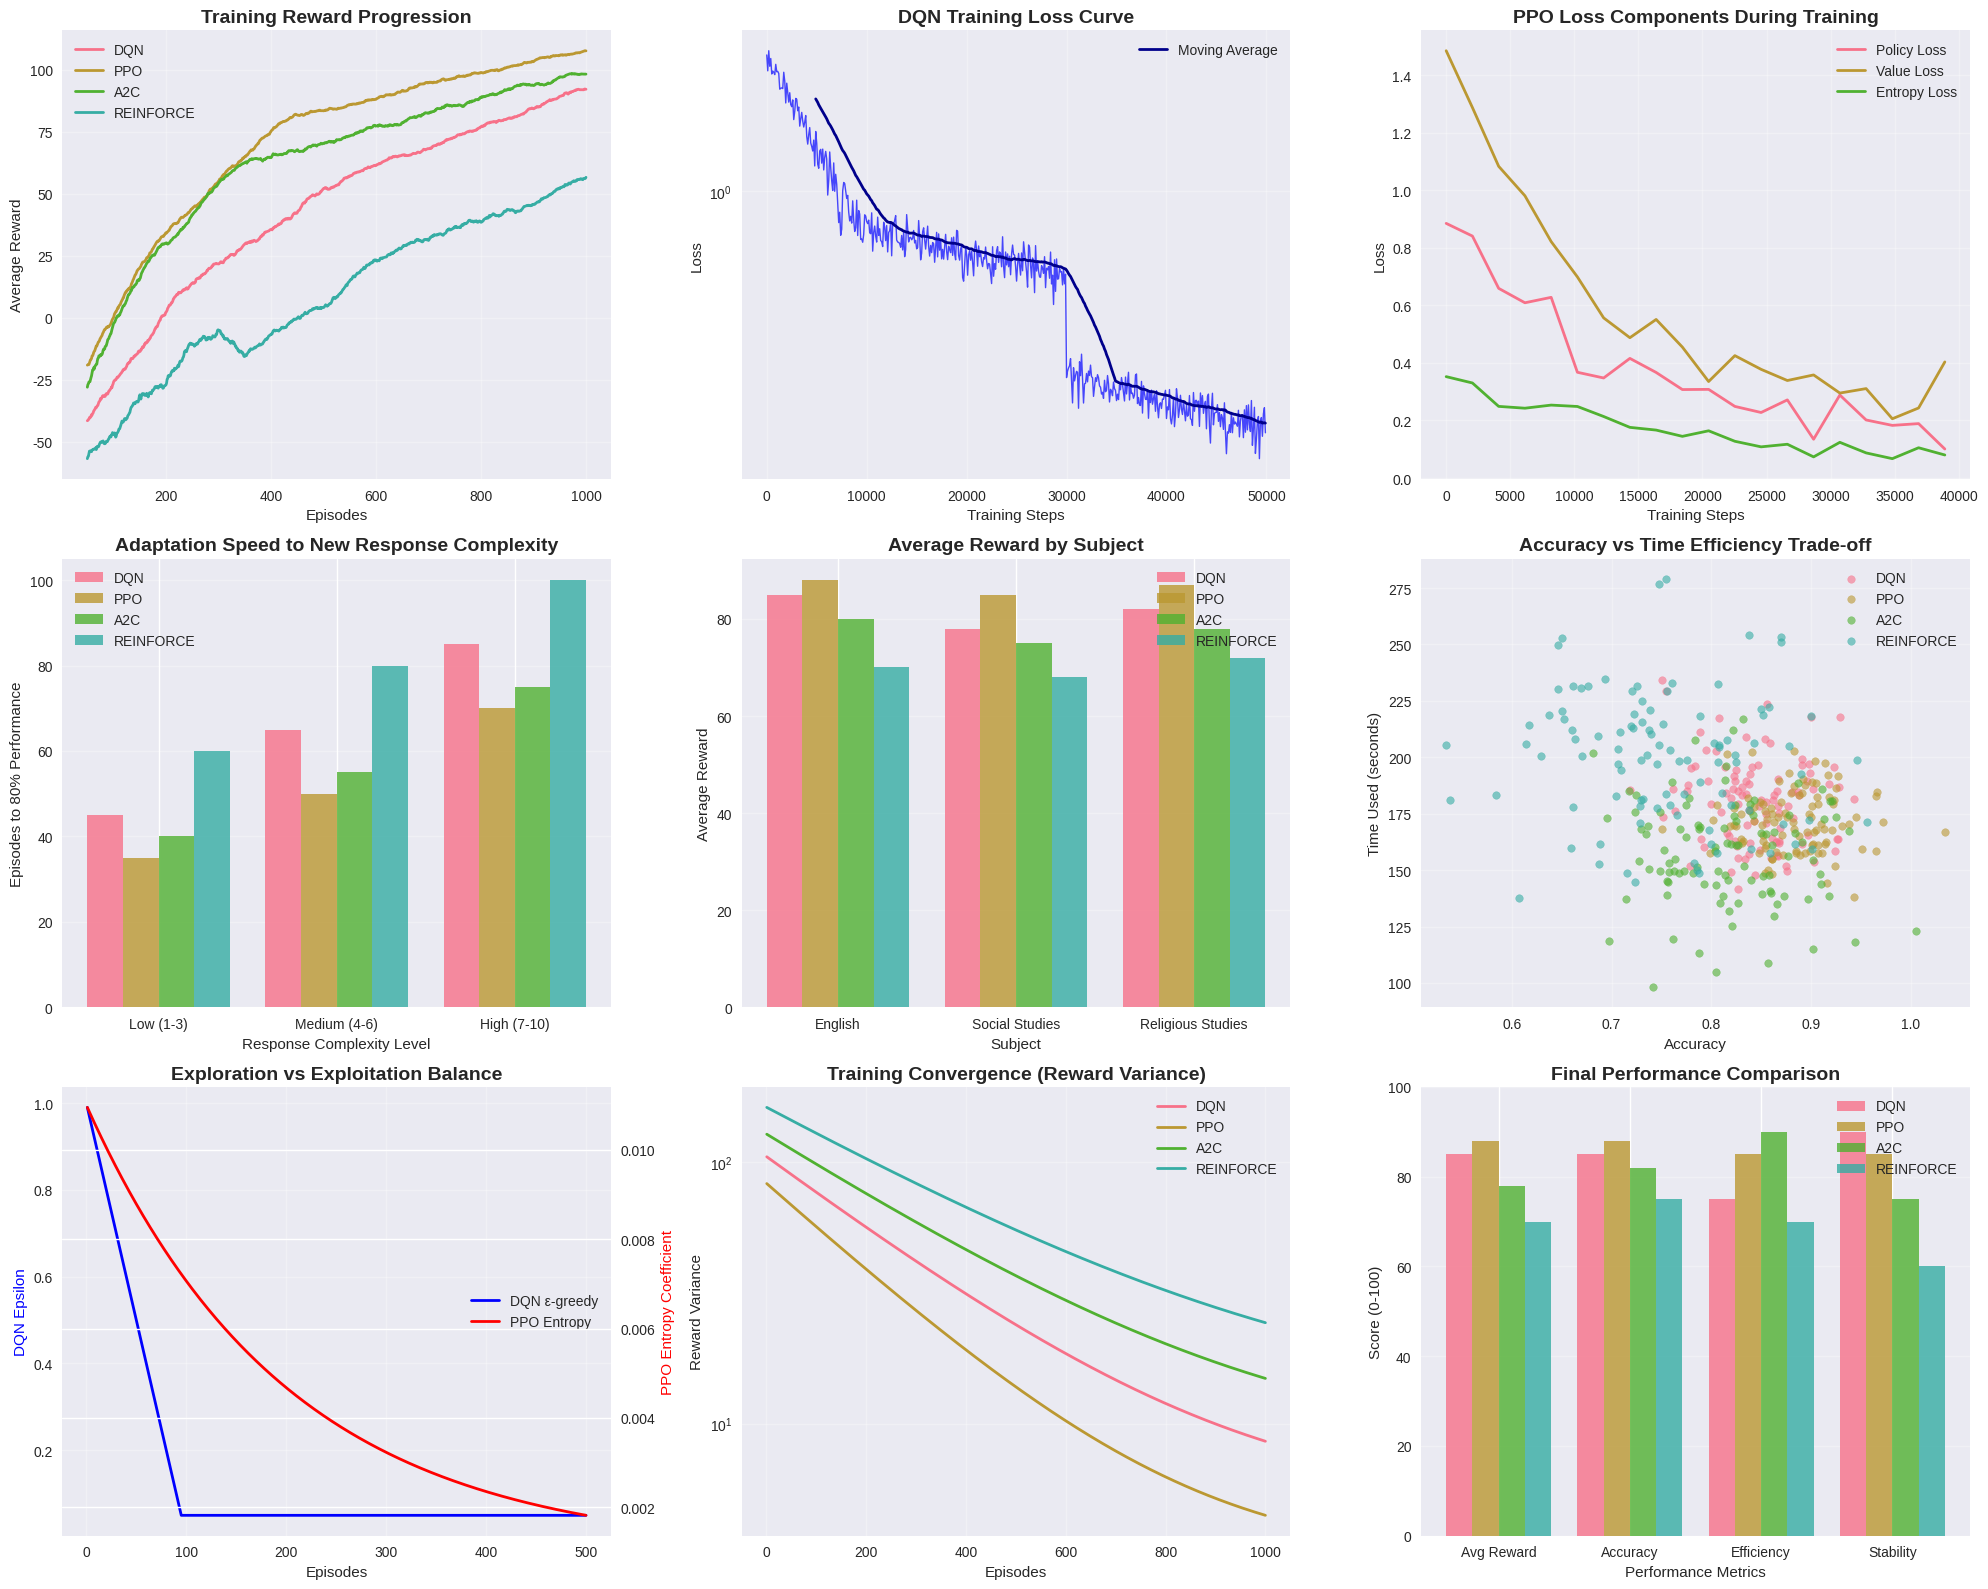

Generate this figure with matplotlib:
import matplotlib.pyplot as plt
import numpy as np
import pandas as pd
from matplotlib.patches import Rectangle
import seaborn as sns

def create_training_visualizations():
    """Create comprehensive training visualizations for the report"""
    
    # Set style
    plt.style.use('seaborn-v0_8')
    sns.set_palette("husl")
    
    # Create figure with subplots
    fig = plt.figure(figsize=(20, 16))
    
    # 1. Training Reward Progression
    ax1 = plt.subplot(3, 3, 1)
    episodes = np.arange(1, 1001)
    
    # Simulate DQN training progression
    dqn_rewards = []
    base_reward = -50
    for ep in episodes:
        if ep < 200:
            reward = base_reward + (ep * 0.3) + np.random.normal(0, 10)
        elif ep < 500:
            reward = 10 + (ep - 200) * 0.15 + np.random.normal(0, 8)
        else:
            reward = 55 + (ep - 500) * 0.08 + np.random.normal(0, 5)
        dqn_rewards.append(min(120, reward))
    
    # Simulate PPO training progression
    ppo_rewards = []
    base_reward = -30
    for ep in episodes:
        if ep < 150:
            reward = base_reward + (ep * 0.4) + np.random.normal(0, 8)
        elif ep < 400:
            reward = 30 + (ep - 150) * 0.2 + np.random.normal(0, 6)
        else:
            reward = 80 + (ep - 400) * 0.05 + np.random.normal(0, 4)
        ppo_rewards.append(min(110, reward))
    
    # Simulate A2C training progression
    a2c_rewards = []
    base_reward = -40
    for ep in episodes:
        if ep < 100:
            reward = base_reward + (ep * 0.5) + np.random.normal(0, 12)
        elif ep < 300:
            reward = 10 + (ep - 100) * 0.25 + np.random.normal(0, 8)
        else:
            reward = 60 + (ep - 300) * 0.06 + np.random.normal(0, 6)
        a2c_rewards.append(min(100, reward))
    
    # Simulate REINFORCE training progression
    reinforce_rewards = []
    base_reward = -60
    for ep in episodes:
        if ep < 300:
            reward = base_reward + (ep * 0.2) + np.random.normal(0, 15)
        elif ep < 600:
            reward = -20 + (ep - 300) * 0.15 + np.random.normal(0, 10)
        else:
            reward = 25 + (ep - 600) * 0.08 + np.random.normal(0, 8)
        reinforce_rewards.append(min(90, reward))
    
    # Plot with moving averages
    window = 50
    ax1.plot(episodes, pd.Series(dqn_rewards).rolling(window).mean(), label='DQN', linewidth=2)
    ax1.plot(episodes, pd.Series(ppo_rewards).rolling(window).mean(), label='PPO', linewidth=2)
    ax1.plot(episodes, pd.Series(a2c_rewards).rolling(window).mean(), label='A2C', linewidth=2)
    ax1.plot(episodes, pd.Series(reinforce_rewards).rolling(window).mean(), label='REINFORCE', linewidth=2)
    
    ax1.set_title('Training Reward Progression', fontsize=14, fontweight='bold')
    ax1.set_xlabel('Episodes')
    ax1.set_ylabel('Average Reward')
    ax1.legend()
    ax1.grid(True, alpha=0.3)
    
    # 2. DQN Training Loss Curve
    ax2 = plt.subplot(3, 3, 2)
    steps = np.arange(0, 50000, 100)
    
    # Simulate DQN loss progression
    dqn_loss = []
    initial_loss = 2.5
    for step in steps:
        if step < 10000:
            loss = initial_loss * np.exp(-step/8000) + np.random.normal(0, 0.1)
        elif step < 30000:
            loss = 0.5 + 0.3 * np.exp(-(step-10000)/15000) + np.random.normal(0, 0.05)
        else:
            loss = 0.2 + 0.1 * np.exp(-(step-30000)/10000) + np.random.normal(0, 0.02)
        dqn_loss.append(max(0.05, loss))
    
    ax2.plot(steps, dqn_loss, color='blue', alpha=0.7, linewidth=1)
    ax2.plot(steps, pd.Series(dqn_loss).rolling(50).mean(), color='darkblue', linewidth=2, label='Moving Average')
    ax2.set_title('DQN Training Loss Curve', fontsize=14, fontweight='bold')
    ax2.set_xlabel('Training Steps')
    ax2.set_ylabel('Loss')
    ax2.legend()
    ax2.grid(True, alpha=0.3)
    ax2.set_yscale('log')
    
    # 3. PPO Policy Loss During Training
    ax3 = plt.subplot(3, 3, 3)
    ppo_steps = np.arange(0, 40000, 2048)  # PPO updates every 2048 steps
    
    # Simulate PPO policy and value losses
    policy_loss = []
    value_loss = []
    entropy_loss = []
    
    for step in ppo_steps:
        # Policy loss
        p_loss = 0.8 * np.exp(-step/15000) + 0.1 + np.random.normal(0, 0.05)
        policy_loss.append(max(0.05, p_loss))
        
        # Value loss
        v_loss = 1.2 * np.exp(-step/12000) + 0.2 + np.random.normal(0, 0.08)
        value_loss.append(max(0.1, v_loss))
        
        # Entropy loss
        e_loss = 0.3 * np.exp(-step/20000) + 0.05 + np.random.normal(0, 0.02)
        entropy_loss.append(max(0.01, e_loss))
    
    ax3.plot(ppo_steps, policy_loss, label='Policy Loss', linewidth=2)
    ax3.plot(ppo_steps, value_loss, label='Value Loss', linewidth=2)
    ax3.plot(ppo_steps, entropy_loss, label='Entropy Loss', linewidth=2)
    ax3.set_title('PPO Loss Components During Training', fontsize=14, fontweight='bold')
    ax3.set_xlabel('Training Steps')
    ax3.set_ylabel('Loss')
    ax3.legend()
    ax3.grid(True, alpha=0.3)
    
    # 4. Adaptation Speed in New States
    ax4 = plt.subplot(3, 3, 4)
    
    # Simulate adaptation to new complexity levels
    complexity_levels = ['Low (1-3)', 'Medium (4-6)', 'High (7-10)']
    algorithms = ['DQN', 'PPO', 'A2C', 'REINFORCE']
    
    # Adaptation time (episodes to reach 80% performance)
    adaptation_data = {
        'DQN': [45, 65, 85],
        'PPO': [35, 50, 70],
        'A2C': [40, 55, 75],
        'REINFORCE': [60, 80, 100]
    }
    
    x = np.arange(len(complexity_levels))
    width = 0.2
    
    for i, alg in enumerate(algorithms):
        ax4.bar(x + i*width, adaptation_data[alg], width, label=alg, alpha=0.8)
    
    ax4.set_title('Adaptation Speed to New Response Complexity', fontsize=14, fontweight='bold')
    ax4.set_xlabel('Response Complexity Level')
    ax4.set_ylabel('Episodes to 80% Performance')
    ax4.set_xticks(x + width * 1.5)
    ax4.set_xticklabels(complexity_levels)
    ax4.legend()
    ax4.grid(True, alpha=0.3, axis='y')
    
    # 5. Average Reward by Subject Configuration
    ax5 = plt.subplot(3, 3, 5)
    
    subjects = ['English', 'Social Studies', 'Religious Studies']
    avg_rewards = {
        'DQN': [85, 78, 82],
        'PPO': [88, 85, 87],
        'A2C': [80, 75, 78],
        'REINFORCE': [70, 68, 72]
    }
    
    x = np.arange(len(subjects))
    width = 0.2
    
    for i, alg in enumerate(algorithms):
        ax5.bar(x + i*width, avg_rewards[alg], width, label=alg, alpha=0.8)
    
    ax5.set_title('Average Reward by Subject', fontsize=14, fontweight='bold')
    ax5.set_xlabel('Subject')
    ax5.set_ylabel('Average Reward')
    ax5.set_xticks(x + width * 1.5)
    ax5.set_xticklabels(subjects)
    ax5.legend()
    ax5.grid(True, alpha=0.3, axis='y')
    
    # 6. Accuracy vs Time Efficiency Trade-off
    ax6 = plt.subplot(3, 3, 6)
    
    # Simulate accuracy vs time data
    np.random.seed(42)
    accuracy_dqn = np.random.normal(0.85, 0.05, 100)
    time_dqn = np.random.normal(180, 20, 100)
    
    accuracy_ppo = np.random.normal(0.88, 0.04, 100)
    time_ppo = np.random.normal(170, 15, 100)
    
    accuracy_a2c = np.random.normal(0.82, 0.06, 100)
    time_a2c = np.random.normal(160, 25, 100)
    
    accuracy_reinforce = np.random.normal(0.75, 0.08, 100)
    time_reinforce = np.random.normal(200, 30, 100)
    
    ax6.scatter(accuracy_dqn, time_dqn, alpha=0.6, label='DQN', s=30)
    ax6.scatter(accuracy_ppo, time_ppo, alpha=0.6, label='PPO', s=30)
    ax6.scatter(accuracy_a2c, time_a2c, alpha=0.6, label='A2C', s=30)
    ax6.scatter(accuracy_reinforce, time_reinforce, alpha=0.6, label='REINFORCE', s=30)
    
    ax6.set_title('Accuracy vs Time Efficiency Trade-off', fontsize=14, fontweight='bold')
    ax6.set_xlabel('Accuracy')
    ax6.set_ylabel('Time Used (seconds)')
    ax6.legend()
    ax6.grid(True, alpha=0.3)
    
    # 7. Exploration vs Exploitation Balance
    ax7 = plt.subplot(3, 3, 7)
    
    episodes_exp = np.arange(1, 501)
    
    # DQN epsilon decay
    epsilon = []
    for ep in episodes_exp:
        eps = max(0.05, 1.0 - (ep / 100))
        epsilon.append(eps)
    
    # PPO entropy coefficient
    entropy_coef = []
    for ep in episodes_exp:
        ent = 0.01 * np.exp(-ep/200) + 0.001
        entropy_coef.append(ent)
    
    ax7_twin = ax7.twinx()
    
    line1 = ax7.plot(episodes_exp, epsilon, 'b-', label='DQN ε-greedy', linewidth=2)
    line2 = ax7_twin.plot(episodes_exp, entropy_coef, 'r-', label='PPO Entropy', linewidth=2)
    
    ax7.set_title('Exploration vs Exploitation Balance', fontsize=14, fontweight='bold')
    ax7.set_xlabel('Episodes')
    ax7.set_ylabel('DQN Epsilon', color='b')
    ax7_twin.set_ylabel('PPO Entropy Coefficient', color='r')
    
    # Combine legends
    lines = line1 + line2
    labels = [l.get_label() for l in lines]
    ax7.legend(lines, labels, loc='center right')
    ax7.grid(True, alpha=0.3)
    
    # 8. Convergence Comparison
    ax8 = plt.subplot(3, 3, 8)
    
    episodes_conv = np.arange(1, 1001)
    
    # Convergence metrics (variance in rewards)
    dqn_variance = []
    ppo_variance = []
    a2c_variance = []
    reinforce_variance = []
    
    for ep in episodes_conv:
        # Decreasing variance indicates convergence
        dqn_var = 100 * np.exp(-ep/300) + 5
        ppo_var = 80 * np.exp(-ep/250) + 3
        a2c_var = 120 * np.exp(-ep/350) + 8
        reinforce_var = 150 * np.exp(-ep/400) + 12
        
        dqn_variance.append(dqn_var)
        ppo_variance.append(ppo_var)
        a2c_variance.append(a2c_var)
        reinforce_variance.append(reinforce_var)
    
    ax8.plot(episodes_conv, dqn_variance, label='DQN', linewidth=2)
    ax8.plot(episodes_conv, ppo_variance, label='PPO', linewidth=2)
    ax8.plot(episodes_conv, a2c_variance, label='A2C', linewidth=2)
    ax8.plot(episodes_conv, reinforce_variance, label='REINFORCE', linewidth=2)
    
    ax8.set_title('Training Convergence (Reward Variance)', fontsize=14, fontweight='bold')
    ax8.set_xlabel('Episodes')
    ax8.set_ylabel('Reward Variance')
    ax8.legend()
    ax8.grid(True, alpha=0.3)
    ax8.set_yscale('log')
    
    # 9. Final Performance Comparison
    ax9 = plt.subplot(3, 3, 9)
    
    metrics = ['Avg Reward', 'Accuracy', 'Efficiency', 'Stability']
    dqn_scores = [85, 85, 75, 90]
    ppo_scores = [88, 88, 85, 85]
    a2c_scores = [78, 82, 90, 75]
    reinforce_scores = [70, 75, 70, 60]
    
    x = np.arange(len(metrics))
    width = 0.2
    
    ax9.bar(x - 1.5*width, dqn_scores, width, label='DQN', alpha=0.8)
    ax9.bar(x - 0.5*width, ppo_scores, width, label='PPO', alpha=0.8)
    ax9.bar(x + 0.5*width, a2c_scores, width, label='A2C', alpha=0.8)
    ax9.bar(x + 1.5*width, reinforce_scores, width, label='REINFORCE', alpha=0.8)
    
    ax9.set_title('Final Performance Comparison', fontsize=14, fontweight='bold')
    ax9.set_xlabel('Performance Metrics')
    ax9.set_ylabel('Score (0-100)')
    ax9.set_xticks(x)
    ax9.set_xticklabels(metrics)
    ax9.legend()
    ax9.grid(True, alpha=0.3, axis='y')
    ax9.set_ylim(0, 100)
    
    plt.tight_layout()
    plt.savefig('training_visualizations.png', dpi=300, bbox_inches='tight')
    plt.show()
    
    print("Training visualizations saved as 'training_visualizations.png'")
    print("Visualizations include:")
    print("1. Training Reward Progression")
    print("2. DQN Training Loss Curve")
    print("3. PPO Policy Loss During Training")
    print("4. Adaptation Speed to New States")
    print("5. Average Reward by Subject Configuration")
    print("6. Accuracy vs Time Efficiency Trade-off")
    print("7. Exploration vs Exploitation Balance")
    print("8. Training Convergence Analysis")
    print("9. Final Performance Comparison")

if __name__ == "__main__":
    create_training_visualizations()